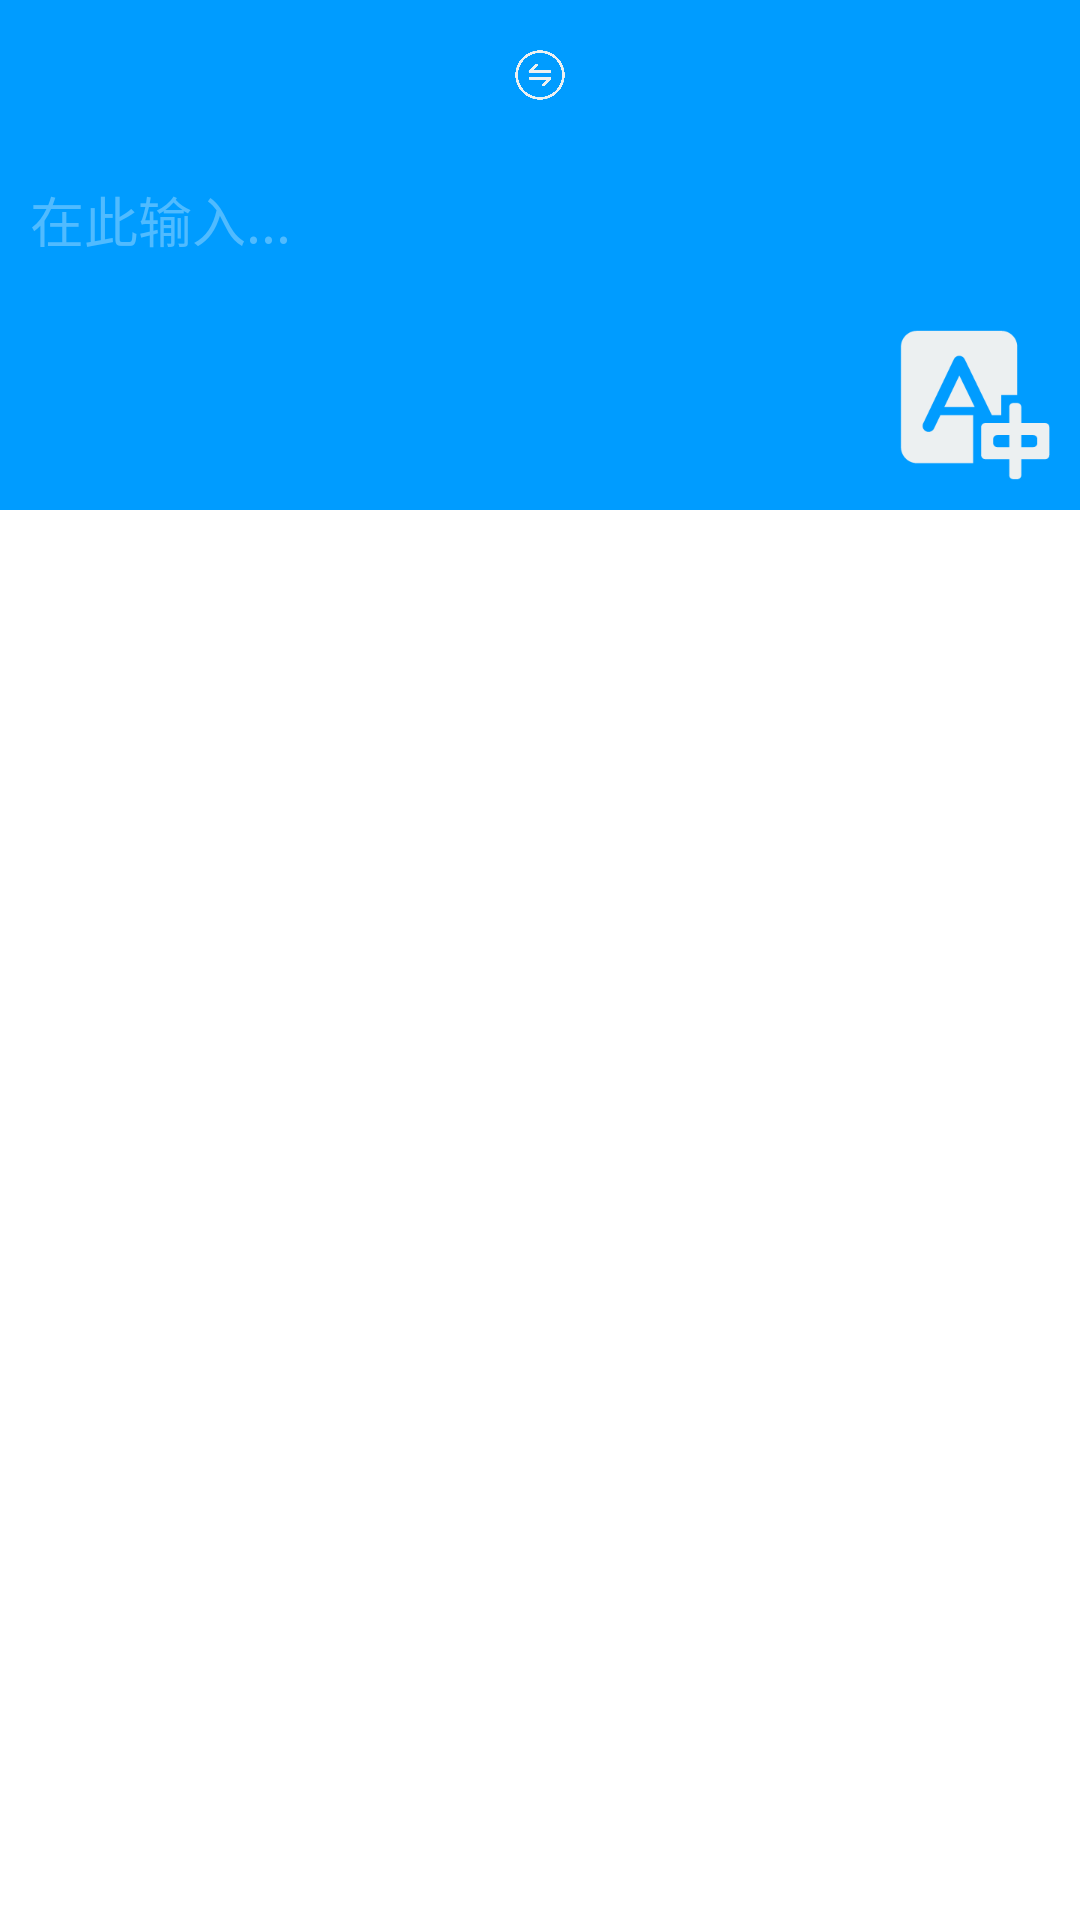

Produce the Android XML layout that renders to this screen, including the resource entries it uses.
<!-- AndroidManifest.xml: application theme AppTheme -->
<!-- res/layout/activity_main.xml -->
<?xml version="1.0" encoding="utf-8"?>
<RelativeLayout xmlns:android="http://schemas.android.com/apk/res/android"
                android:orientation="vertical"
                android:layout_width="match_parent"
                android:layout_height="match_parent">
    <RelativeLayout
        android:id="@+id/set_language"
        android:layout_width="match_parent"
        android:layout_height="wrap_content"
        android:layout_alignParentTop="true"
        android:orientation="horizontal"
        android:gravity="center"
        android:padding="10dp">

        <ImageButton
            android:id="@+id/exchange_button"
            android:layout_width="20dp"
            android:layout_height="20dp"
            android:layout_centerInParent="true"
            android:gravity="center"
            android:background="@mipmap/exchange"
            />

        <Spinner
            android:id="@+id/input_language"
            android:layout_width="150dp"
            android:layout_height="wrap_content"
            android:gravity="center"
            android:layout_toLeftOf="@id/exchange_button"
            android:padding="15dp"
            android:entries="@array/languages"
            android:background="#009CFF"/>

        <Spinner
            android:id="@+id/output_language"
            android:layout_width="150dp"
            android:layout_height="wrap_content"
            android:gravity="center"
            android:layout_toRightOf="@id/exchange_button"
            android:padding="15dp"
            android:entries="@array/languages"
            android:background="#009CFF">
        </Spinner>
    </RelativeLayout>

    <EditText
        android:id="@+id/input_box"
        android:layout_width="match_parent"
        android:layout_height="120dp"
        android:layout_below="@+id/set_language"
        android:gravity="top"
        android:padding="10dp"
        android:hint="在此输入..."
        android:textColorHint="#50BBFF"
        android:textColor="#ffffff"
        android:background="@null"/>

    <TextView
        android:id="@+id/output_box"
        android:textIsSelectable="true"
        android:layout_width="match_parent"
        android:layout_height="match_parent"
        android:layout_below="@id/input_box"
        android:padding="10dp"
        android:textSize="18sp"
        android:background="#ffffff"/>

    <ImageButton
        android:id="@+id/translate_button"
        android:layout_width="50dp"
        android:layout_height="50dp"
        android:background="@mipmap/translate"
        android:layout_alignParentRight="true"
        android:layout_alignBottom="@id/input_box"
        android:layout_margin="10dp"/>

</RelativeLayout>
<!-- resources referenced by this layout -->
<resources>
  <!-- mipmap exchange: png bitmap (mipmap-hdpi, 39225 bytes) -->
  <!-- mipmap translate: png bitmap (mipmap-hdpi, 4037 bytes) -->
  <style name="AppTheme" parent="Theme.AppCompat.Light.DarkActionBar">
          
          <item name="colorPrimary">@color/colorPrimary</item>
          <item name="colorPrimaryDark">@color/colorPrimaryDark</item>
          <item name="android:background">#009CFF</item>
          <item name="colorAccent">@color/colorAccent</item>
      </style>
  <color name="colorPrimary">#009CFF</color>
  <color name="colorPrimaryDark">#009CFF</color>
  <color name="colorAccent">#FF4081</color>
</resources>
